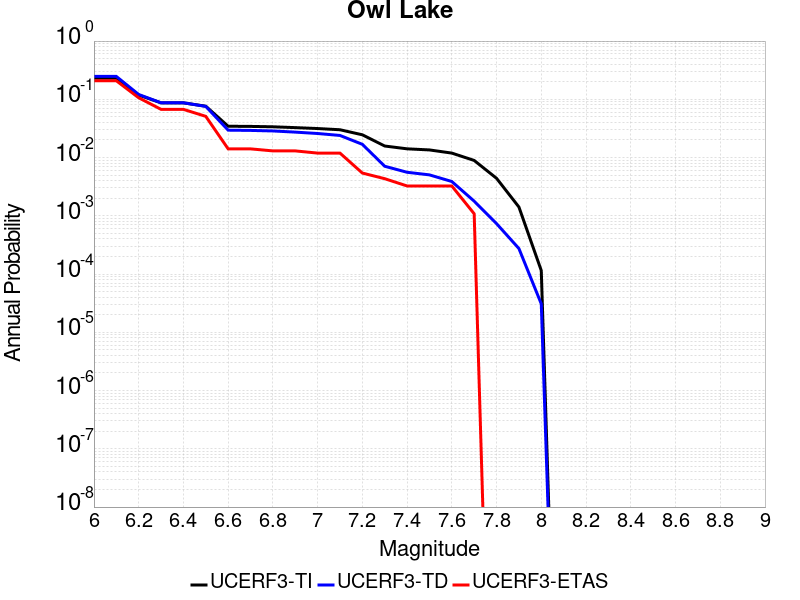

The file beside this chart, header and first rows:
Magnitude, UCERF3-TI Prob, UCERF3-TD Prob, UCERF3-ETAS Prob
6.0, 0.2309, 0.2473, 0.2082
6.1, 0.2309, 0.2473, 0.2082
6.2, 0.1183, 0.1211, 0.1063
6.3, 0.08695, 0.08717, 0.06725
6.4, 0.08695, 0.08717, 0.06725
6.5, 0.07617, 0.07549, 0.05098
6.6, 0.03449, 0.02953, 0.0141
6.7, 0.03427, 0.02925, 0.0141
6.8, 0.03374, 0.02863, 0.01302
6.9, 0.03266, 0.02734, 0.01302
7.0, 0.0315, 0.02589, 0.01193
7.1, 0.03003, 0.02396, 0.01193
7.2, 0.02459, 0.01688, 0.005423
7.3, 0.01579, 0.007094, 0.004338
7.4, 0.01413, 0.005591, 0.003254
7.5, 0.01352, 0.005045, 0.003254
7.6, 0.01193, 0.003881, 0.003254
7.7, 0.008926, 0.001784, 0.001085
7.8, 0.004405, 7.340895E-4, 0.0
7.9, 0.001417, 2.7430226E-4, 0.0
8.0, 1.1476241E-4, 3.0836287E-5, 0.0
